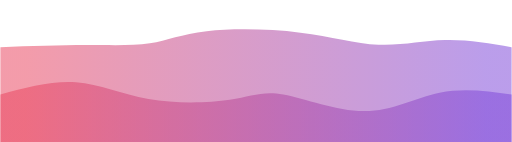
t = 0.00 s
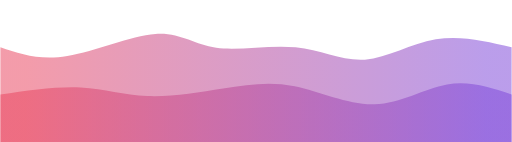
t = 0.75 s
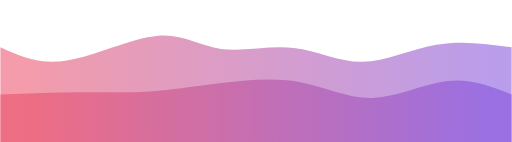
t = 1.25 s
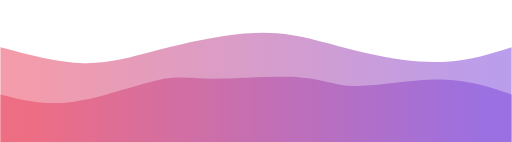
t = 2.00 s
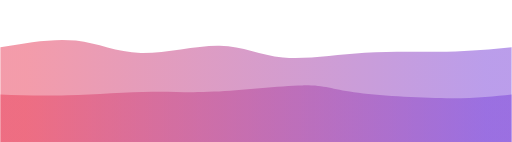
t = 2.75 s
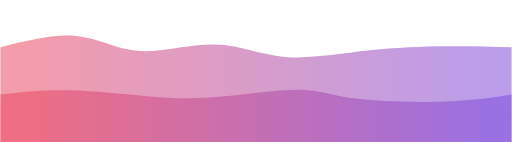
t = 3.25 s

The animated SVG that drew these frames (rendered in a browser with its animation timeline set to each time). Animation: 2 CSS @keyframes rules; one cycle of 4.00 s, repeats indefinitely.

<?xml version="1.0" standalone="no"?>
<svg width="100%" height="100%" id="svg" viewBox="0 0 1440 400" xmlns="http://www.w3.org/2000/svg" class="transition duration-300 ease-in-out delay-150"><style>
          .path-0{
            animation:pathAnim-0 4s;
            animation-timing-function: linear;
            animation-iteration-count: infinite;
          }
          @keyframes pathAnim-0{
            0%{
              d: path("M 0,400 C 0,400 0,133 0,133 C 84.57574716592237,130.0498110614909 169.15149433184473,127.0996221229818 241,127 C 312.84850566815527,126.9003778770182 371.9697698385434,129.65132256956372 421,122 C 470.0302301614566,114.34867743043627 508.96942631398144,96.2950875987633 581,88 C 653.0305736860186,79.7049124012367 758.1525249055309,81.16832703538303 845,92 C 931.8474750944691,102.83167296461697 1000.4204740638954,123.03160425970458 1065,126 C 1129.5795259361046,128.96839574029542 1190.1655788388869,114.70525592579868 1252,113 C 1313.8344211611131,111.29474407420132 1376.9172105805565,122.14737203710067 1440,133 C 1440,133 1440,400 1440,400 Z");
            }
            25%{
              d: path("M 0,400 C 0,400 0,133 0,133 C 45.50120233596702,159.0219855719684 91.00240467193404,185.04397114393677 171,168 C 250.99759532806596,150.95602885606323 365.49158364823086,90.84610099622121 442,87 C 518.5084163517691,83.15389900377879 557.0312607351426,135.57162487117827 617,150 C 676.9687392648574,164.42837512882173 758.3833734111988,140.8673995190656 827,147 C 895.6166265888012,153.1326004809344 951.435245620062,188.95877705255924 1014,182 C 1076.564754379938,175.04122294744076 1145.8756441085538,125.29749227069735 1218,110 C 1290.1243558914462,94.70250772930265 1365.062177945723,113.85125386465133 1440,133 C 1440,133 1440,400 1440,400 Z");
            }
            50%{
              d: path("M 0,400 C 0,400 0,133 0,133 C 81.81999312950876,154.6763998625902 163.63998625901752,176.35279972518035 235,178 C 306.3600137409825,179.64720027481965 367.2600480934387,161.2652009618688 433,144 C 498.7399519065613,126.73479903813121 569.3198213672277,110.58639642734454 634,101 C 698.6801786327723,91.41360357265546 757.4606664376503,88.38921332875302 823,99 C 888.5393335623497,109.61078667124698 960.837512882171,133.85675025764345 1036,151 C 1111.162487117829,168.14324974235655 1189.1892820336652,178.18378564067328 1257,174 C 1324.8107179663348,169.81621435932672 1382.4053589831674,151.40810717966338 1440,133 C 1440,133 1440,400 1440,400 Z");
            }
            75%{
              d: path("M 0,400 C 0,400 0,133 0,133 C 72.41154242528341,108.69563723806252 144.82308485056683,84.39127447612502 205,93 C 265.17691514943317,101.60872552387498 313.1192030230161,143.13053933356238 383,151 C 452.8807969769839,158.86946066643762 544.7001030573687,133.08656818962555 612,138 C 679.2998969426313,142.91343181037445 722.0803847475094,178.52318790793544 787,183 C 851.9196152524906,187.47681209206456 938.9783579525938,160.82068017863278 1023,148 C 1107.0216420474062,135.17931982136722 1188.006183442116,136.1940913775335 1257,136 C 1325.993816557884,135.8059086224665 1382.996908278942,134.40295431123326 1440,133 C 1440,133 1440,400 1440,400 Z");
            }
            100%{
              d: path("M 0,400 C 0,400 0,133 0,133 C 84.57574716592237,130.0498110614909 169.15149433184473,127.0996221229818 241,127 C 312.84850566815527,126.9003778770182 371.9697698385434,129.65132256956372 421,122 C 470.0302301614566,114.34867743043627 508.96942631398144,96.2950875987633 581,88 C 653.0305736860186,79.7049124012367 758.1525249055309,81.16832703538303 845,92 C 931.8474750944691,102.83167296461697 1000.4204740638954,123.03160425970458 1065,126 C 1129.5795259361046,128.96839574029542 1190.1655788388869,114.70525592579868 1252,113 C 1313.8344211611131,111.29474407420132 1376.9172105805565,122.14737203710067 1440,133 C 1440,133 1440,400 1440,400 Z");
            }
          }</style><defs><linearGradient id="gradient" x1="0%" y1="50%" x2="100%" y2="50%"><stop offset="5%" stop-color="#e9456088"></stop><stop offset="95%" stop-color="#7f48d988"></stop></linearGradient></defs><path d="M 0,400 C 0,400 0,133 0,133 C 84.57574716592237,130.0498110614909 169.15149433184473,127.0996221229818 241,127 C 312.84850566815527,126.9003778770182 371.9697698385434,129.65132256956372 421,122 C 470.0302301614566,114.34867743043627 508.96942631398144,96.2950875987633 581,88 C 653.0305736860186,79.7049124012367 758.1525249055309,81.16832703538303 845,92 C 931.8474750944691,102.83167296461697 1000.4204740638954,123.03160425970458 1065,126 C 1129.5795259361046,128.96839574029542 1190.1655788388869,114.70525592579868 1252,113 C 1313.8344211611131,111.29474407420132 1376.9172105805565,122.14737203710067 1440,133 C 1440,133 1440,400 1440,400 Z" stroke="none" stroke-width="0" fill="url(#gradient)" class="transition-all duration-300 ease-in-out delay-150 path-0"></path><style>
          .path-1{
            animation:pathAnim-1 4s;
            animation-timing-function: linear;
            animation-iteration-count: infinite;
          }
          @keyframes pathAnim-1{
            0%{
              d: path("M 0,400 C 0,400 0,266 0,266 C 73.04087942287873,246.62246650635518 146.08175884575746,227.2449330127104 213,232 C 279.91824115424254,236.7550669872896 340.7138440398488,265.64273445551356 417,279 C 493.2861559601512,292.35726554448644 585.0628649948472,290.1841291652353 646,281 C 706.9371350051528,271.8158708347647 737.0346959807626,255.62074888354516 797,266 C 856.9653040192374,276.37925111645484 946.7983510821023,313.332875300584 1025,313 C 1103.2016489178977,312.667124699416 1169.771899690828,275.04774991411887 1237,261 C 1304.228100309172,246.95225008588113 1372.114050154586,256.47612504294057 1440,266 C 1440,266 1440,400 1440,400 Z");
            }
            25%{
              d: path("M 0,400 C 0,400 0,266 0,266 C 81.94160082445893,257.03744417725864 163.88320164891786,248.07488835451733 231,251 C 298.11679835108214,253.92511164548267 350.40879422878743,268.7378907591893 413,268 C 475.59120577121257,267.2621092408107 548.4816214359327,250.97354860872548 621,239 C 693.5183785640673,227.02645139127452 765.6647200274822,219.36791480590867 840,235 C 914.3352799725178,250.63208519409133 990.8594984541392,289.5547921676399 1063,287 C 1135.1405015458608,284.4452078323601 1202.8972861559603,240.41291652353144 1265,230 C 1327.1027138440397,219.58708347646856 1383.5513569220197,242.7935417382343 1440,266 C 1440,266 1440,400 1440,400 Z");
            }
            50%{
              d: path("M 0,400 C 0,400 0,266 0,266 C 61.76777739608383,281.76228100309174 123.53555479216766,297.52456200618343 203,287 C 282.46444520783234,276.47543799381657 379.6255582274132,239.66403297835794 442,226 C 504.3744417725868,212.33596702164206 531.9622122981795,221.81930608038476 600,222 C 668.0377877018205,222.18069391961524 776.5255925798695,213.05874270010307 845,218 C 913.4744074201305,222.94125729989693 941.9354173823428,241.94572311920302 1004,242 C 1066.0645826176572,242.05427688079698 1161.7327378907592,223.15836482308484 1240,224 C 1318.2672621092408,224.84163517691516 1379.1336310546203,245.42081758845757 1440,266 C 1440,266 1440,400 1440,400 Z");
            }
            75%{
              d: path("M 0,400 C 0,400 0,266 0,266 C 54.980419099965644,263.74579182411543 109.96083819993129,261.49158364823086 185,262 C 260.0391618000687,262.50841635176914 355.1370663002405,265.779457231192 422,269 C 488.8629336997595,272.220542768808 527.4908965991068,275.3905874270011 603,270 C 678.5091034008932,264.6094125729989 790.8993473033323,250.65819306080382 853,248 C 915.1006526966677,245.34180693919618 926.9117141875645,253.9766403297836 993,266 C 1059.0882858124355,278.0233596702164 1179.4537959464103,293.43524562006183 1263,294 C 1346.5462040535897,294.56475437993817 1393.2731020267947,280.2823771899691 1440,266 C 1440,266 1440,400 1440,400 Z");
            }
            100%{
              d: path("M 0,400 C 0,400 0,266 0,266 C 73.04087942287873,246.62246650635518 146.08175884575746,227.2449330127104 213,232 C 279.91824115424254,236.7550669872896 340.7138440398488,265.64273445551356 417,279 C 493.2861559601512,292.35726554448644 585.0628649948472,290.1841291652353 646,281 C 706.9371350051528,271.8158708347647 737.0346959807626,255.62074888354516 797,266 C 856.9653040192374,276.37925111645484 946.7983510821023,313.332875300584 1025,313 C 1103.2016489178977,312.667124699416 1169.771899690828,275.04774991411887 1237,261 C 1304.228100309172,246.95225008588113 1372.114050154586,256.47612504294057 1440,266 C 1440,266 1440,400 1440,400 Z");
            }
          }</style><defs><linearGradient id="gradient" x1="0%" y1="50%" x2="100%" y2="50%"><stop offset="5%" stop-color="#e94560ff"></stop><stop offset="95%" stop-color="#7f48d9ff"></stop></linearGradient></defs><path d="M 0,400 C 0,400 0,266 0,266 C 73.04087942287873,246.62246650635518 146.08175884575746,227.2449330127104 213,232 C 279.91824115424254,236.7550669872896 340.7138440398488,265.64273445551356 417,279 C 493.2861559601512,292.35726554448644 585.0628649948472,290.1841291652353 646,281 C 706.9371350051528,271.8158708347647 737.0346959807626,255.62074888354516 797,266 C 856.9653040192374,276.37925111645484 946.7983510821023,313.332875300584 1025,313 C 1103.2016489178977,312.667124699416 1169.771899690828,275.04774991411887 1237,261 C 1304.228100309172,246.95225008588113 1372.114050154586,256.47612504294057 1440,266 C 1440,266 1440,400 1440,400 Z" stroke="none" stroke-width="0" fill="url(#gradient)" class="transition-all duration-300 ease-in-out delay-150 path-1"></path></svg>
